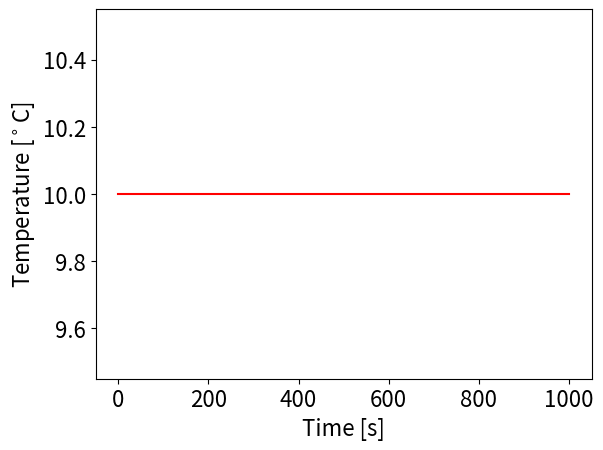

This chart was generated by the following Python code: (Note: this script raises an exception after producing the figure.)
# import some modules that we will need for numerical calculations and for plotting
# we'll shorten their names using "as" so that we don't have to type much later on

# import modules for numerical calculations and for plotting
import numpy as np
import matplotlib.pyplot as plt

# tell python to allow plotting to occur within the page
%matplotlib inline

# Customise figure style to use font size 16
from matplotlib import rcParams
rcParams['font.size'] = 16

T0 = 10.  # initial temperature of storage heater [C]

Qin  = 0.1  # rate at which heat is added to the storage heater by the heating element [C/s]
Qout = 0.1  # rate at which heat is lost to the environment by radiation [C/s]

t     = 0.     # initial time is zero [s]
tend  = 1000.  # time to stop the simulation [s]
dt    = 10.    # length of each time step [s]
N     = (int)((tend/dt)+1) # the number of timesteps it will take to reach the defined stopping time

Time = np.zeros(N)  # array of zeros with as many entries as time steps
Temp = np.zeros(N)  # array of zeros with as many entries as time steps

print(Temp)

# Initialise counting index, set initial temperature and store it in the results array
k       = 0
T       = T0
Temp[k] = T

while t < tend:
        
    # Update temperature by how much heat is added / removed
    T += (Qin-Qout)*dt
    
    # Step forward in time by adding the length of a time step
    t += dt
    
    # Step forward the index by one
    k += 1
    
    # Store updated temperature and time based on updated model
    Temp[k] = T
    Time[k] = t

# plot the results with a red line
plt.plot(Time,Temp,'r-')
plt.xlabel('Time [s]')
plt.ylabel('Temperature [$^\circ$C]');

def StorageHeater(T, Qin, Qout, tend):

    dt    = 1                   # the length of a time step
    steps = (int)((tend/dt)+1)  # the number of timesteps that will take place during a model run

    Time  = np.zeros(steps)     # array of zeros with length steps
    Temp  = np.zeros(steps)     # array of zeros with length steps
    
    # Set the initial T in the heater
    Temp[0] = T

    t = 0     # set the initial time to zero
    k = 0     # set the initial index to zero

    while t < tend:

        # Update temperature by how much heat is added / removed
        ...  # <== add appropriate command here
    
        # Step forward in time by adding the length of a time step
        ...  # <== add appropriate command here

        # Step forward the index by one
        k += 1

        # Store updated temperature and time based on updated model
        Temp[k] = T
        Time[k] = t

    # the function will return the model results when called
    return Time, Temp

# set model parameters
T0   = 10.   # initial temperature [C]
Qin  = 0.1   # rate of heat input [C/s]
Qout = 0.1   # rate of heat loss [C/s]
tend = 1000  # stopping time [s]

# run the model by calling the function
Time, Temp = StorageHeater(T0, Qin, Qout, tend)

# plot the results with a red line
plt.plot(Time,Temp,'r-')
plt.xlabel('Time [s]')
plt.ylabel('Temperature [$^\circ$C]');

# => vary the values for the input parameters <=
T0   = 10  # initial temperature [C]
Qin  = 0.1  # rate of heat input [C/s]
Qout = 0.01  # rate of heat loss [C/s]
tend = 1000  # stopping time [s]

# try out the different model parameters to develop an understanding of the model response
Time, Temp = ... # <== call function StorageHeater() here

# plot the results with a red line
...  # <== plot the model results here

def UpdStorageHeater(T, Qin, Rout, tend):  # <= note you now pass in Rout instead of Qout as argument!

    dt    = 1                   # the length of a time step
    steps = (int)((tend/dt)+1)  # the number of timesteps that will take place during a model run

    Time  = np.zeros(steps)     # array of zeros with length steps
    Temp  = np.zeros(steps)     # array of zeros with length steps
    
    # Set the initial T in the heater
    Temp[0] = T

    t = 0     # set the initial time to zero
    k = 0     # set the initial index to zero

    while t < tend-dt/2:
        
        ...  # copy the contents of the while-loop from above and make appropriate modifications
    
    # the function will return the model results when called
    return Time, Temp

# => vary the values for the input parameters <=
T0   = 10    # initial temperature [C]
Qin  = 0.1   # rate of heat input [C/s]
Rout = 0.01  # rate of heat loss [1/s]
tend = 1000  # stopping time [s]

# try out the different model parameters to develop an understanding of the model response
Time, Temp = ... # <== call function UpdStorageHeater() here

# plot the results with a red line
...  # <== plot the model results here

# run the model with different heating rates, but same initial temperature and heat loss rate factor
T0   = 10.  
Rout = 0.01
Time_Qin05, Temp_Qin05 = UpdStorageHeater(T0,0.05,Rout,1000)  # Qin = 0.05
Time_Qin10, Temp_Qin10 = UpdStorageHeater(T0,0.10,Rout,1000)  # Qin = 0.10
Time_Qin15, Temp_Qin15 = UpdStorageHeater(T0,0.15,Rout,1000)  # Qin = 0.15

# plot all the results together
plt.plot(Time_Qin05,Temp_Qin05,'b-',Time_Qin10,Temp_Qin10,'r-',Time_Qin15,Temp_Qin15,'g-')
plt.xlabel('Time [s]')
plt.ylabel('Temperature [$^\circ$C]')
plt.legend(['Qin = 0.05','Qin = 0.10','Qin = 0.15']);

# run the model again with different cooling rate factors, but same initial temperature and heating rates
T0  = 10.
Qin = 0.1
Time_Rout05, Temp_Rout05 = UpdStorageHeater(T0,Qin,0.005,1000)
Time_Rout10, Temp_Rout10 = ...  # <== complete the sensitivity analysis following the pattern above
...  # <== complete the sensitivity analysis following the pattern above

# plot all the results together
...  # <== complete the plots for the sensitivity analysis following the pattern above
plt.legend(['Rout = 0.005','Rout = 0.010','Rout = 0.015']);

# run the model again with different initial temperatures, but same heat input/output parameters
Qin  = 0.1
Rout = 0.01
Time_T05, Temp_T05 = UpdStorageHeater( 5,Qin,Rout,1000)
Time_T10, Temp_T10 = ...  # <== complete the sensitivity analysis following the pattern above
...  # <== complete the sensitivity analysis following the pattern above

# plot all the results together
...  # <== complete the plots for the sensitivity analysis following the pattern above
plt.legend(['T0 = 5','T0 = 10','T0 = 15']);

# calculate the steady-state solution based on our choice of flux parameters
Qin  = 0.1   # rate of heat input [C/s]
Rout = 0.01  # rate of heat loss [C/s]
Tinf = ...  # <== fill in the formula from eq. (8)
print('steady-state temperature =',Tinf)  # print steady-state for your choice of parameters

# run the model three times with different initial temperatures, but same flux parameters
Time_T05, Temp_T05 = UpdStorageHeater( 5,Qin,Rout,1000)
Time_T15, Temp_T15 = UpdStorageHeater(15,Qin,Rout,1000)
Time_T25, Temp_T25 = UpdStorageHeater(25,Qin,Rout,1000)

# run the model once more, using the steady-state temperature as initial state
Time_Tinf, Temp_Tinf = UpdStorageHeater(Tinf,Qin,Rout,1000)

# plot all the results together
plt.plot(Time_T05,Temp_T05,'b-',Time_T15,Temp_T15,'r-',Time_T25,Temp_T25,'g-',Time_Tinf,Temp_Tinf,'k--')
plt.xlabel('Time [s]')
plt.ylabel('Temperature [$^\circ$C]')
plt.legend(['T0 = 5','T0 = 15','T0 = 25','T0 = T$_\infty$']);

# run the model again with different flux parameters
Time_1, Temp_1 = UpdStorageHeater(10.,0.05,0.005,1000)
Time_2, Temp_2 = UpdStorageHeater(10.,0.10,0.010,1000)
Time_3, Temp_3 = UpdStorageHeater(10.,0.20,0.020,1000)

# plot all the results together
plt.plot(Time_1,Temp_1,'b-',Time_2,Temp_2,'r-',Time_3,Temp_3,'g-')
plt.xlabel('Time [s]')
plt.ylabel('Temperature [$^\circ$C]');

# set the flux parameters such that the model reaches Vss = 20 with teq = 12.5.
T0   = 1.0;     # initial temperature [m3]
Tinf = 24.15;   # given steady-state temperature [m3]
teq  = 125.;    # given equilibration time [s]
Qin  = ...  # <== fill in the appropriate formula to calibrate the influx rate given Tinf and teq 
Rout = ...  # <== fill in the appropriate formula to calibrate the outflux rate factor given teq 
print('heating rate =',Qin,'\ncooling rate factor =',Rout)  # print calibrated parameter values

# run a simulation using your calibrated parameters
Time, Temp = UpdStorageHeater(T0,Qin,Rout,1000)

# plot all the results together to test if your calibration worked!
plt.plot(Time,Temp,'b-',[0,1000],[Tinf,Tinf],'k--',[teq,teq],[T0,Tinf],'k:',[5*teq,5*teq],[T0,Tinf],'k:')
plt.xlabel('Time [s]')
plt.ylabel('Temperature [$^\circ$C]')
plt.legend(['model','steady state','1x, 5x eq. time']);

def BenchmStorageHeater(T, Qin, Rout, tend, dt):  # <== note that dt has been added as input argument!

    # fill in the appropriate snippets of code to create a modified function where dt is passed as input argument
    
    # the function will return the model results when called
    return Time, Temp

# set the model parameters
T0   = 10.
Qin  = 0.4
Rout = 0.04
Tinf = T0 + Qin/Rout
teq  = 1/Rout
tend = 100

# use BenchmStorageHeater() to run three simulations with different time step sizes
Time_dt8, Temp_dt8 = BenchmStorageHeater(T0, Qin, Rout, tend,8)
Time_dt4, Temp_dt4 = ...  # <== complete the sensitivity analysis following the pattern above
...  # <== complete the sensitivity analysis following the pattern above

# calculate the analytical solution coinciding with the time steps stored in Time_dt2
Temp_ana = T0 + (Tinf-T0) * (1-np.exp(-Time_dt2/teq))

# plot all the results together
plt.plot(Time_dt8,Temp_dt8,'b-',Time_dt4,Temp_dt4,'r-',Time_dt2,Temp_dt2,'g-',Time_dt2,Temp_ana,'k--')
plt.xlabel('Time [s]')
plt.ylabel('Temperature [$^\circ$C]')
plt.legend(['dt = 8','dt = 4','dt = 2','analytical']);

# Calculate the analytical solution on the same array dimensions as the three numerical solutions above
Temp_ana_dt8 = T0 + (Tinf-T0) * (1-np.exp(-Time_dt8/teq))
Temp_ana_dt4 = ...  # <== complete the code following the pattern above
...  # <== complete the code the pattern above

# Calculate the numerical error on the same array dimensions as the three numerical solutions above
R_dt8 = np.sqrt(np.sum((Temp_dt8 - Temp_ana_dt8)**2)/np.size(Temp_dt8))
R_dt4 = ...  # <== complete the code following the pattern above
...  # <== complete the code the pattern above

# plot all the results together
plt.plot(np.log10(8),np.log10(R_dt8),'bo',np.log10(4),np.log10(R_dt4),'ro',np.log10(2),np.log10(R_dt2),'go')
plt.plot(np.log10([8,4,2]),np.log10([R_dt8/1, R_dt8/2, R_dt8/4]),'k--')  # plot quadratic convergence trend
plt.xlabel('log$_{10}$ Time step [s]')
plt.ylabel('log$_{10}$ Model error [m$^3$]')
plt.legend(['dt = 8','dt = 4','dt = 2','trend']);

def Benchm2ndStorageHeater(T, Qin, Rout, tend, dt):

    # fill in the appropriate snippets of code to create a modified function using the second-order scheme
    
    # the function will return the model results when called
    return Time, Temp

# run three simulations with different time step sizes
Time_dt8, Temp_dt8 = Benchm2ndStorageHeater(T0, Qin, Rout, tend,8)
Time_dt4, Temp_dt4 = ...  # <== complete the code following the pattern above
...  # <== complete the code the pattern above

# plot all the results together
plt.plot(Time_dt8,Temp_dt8,'b-',Time_dt4,Temp_dt4,'r-',Time_dt2,Temp_dt2,'g-',Time_dt2,Temp_ana,'k--')
plt.xlabel('Time [s]')
plt.ylabel('Temperature [$^\circ$C]')
plt.legend(['dt = 8','dt = 4','dt = 2','analytical']);

# Calculate the analytical solution on the same array dimensions as the three numerical solutions above
Temp_ana_dt8 = T0 + (Tinf-T0) * (1-np.exp(-Time_dt8/teq))
Temp_ana_dt4 = ...  # <== complete the code following the pattern above
...  # <== complete the code the pattern above

# Calculate the numerical error on the same array dimensions as the three numerical solutions above
R_dt8 = np.sqrt(np.sum((Temp_dt8 - Temp_ana_dt8)**2)/np.size(Temp_dt8))
R_dt4 = ...  # <== complete the code following the pattern above
...  # <== complete the code the pattern above

# plot all the results together
plt.plot(np.log10(8),np.log10(R_dt8),'bo',np.log10(4),np.log10(R_dt4),'ro',np.log10(2),np.log10(R_dt2),'go')
plt.plot(np.log10([8,4,2]),np.log10([R_dt8/1, R_dt8/4, R_dt8/16]),'k--')  # plot quadratic convergence trend
plt.xlabel('log$_{10}$ Time step [s]')
plt.ylabel('log$_{10}$ Model error [m$^3$]')
plt.legend(['dt = 8','dt = 4','dt = 2','trend']);